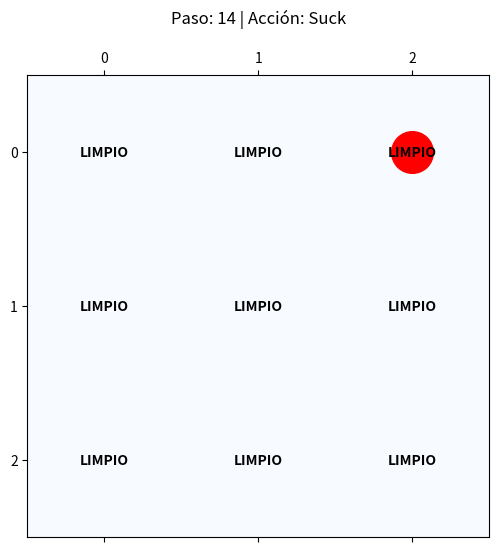

Write the Python code that produced this figure.
import matplotlib.pyplot as plt
import numpy as np
import random
import time

class VisualEnvironment3x3:
    def __init__(self):
        # Cuadrícula 3x3: 0 = Limpio, 1 = Sucio
        self.grid = np.random.choice([0, 1], size=(3, 3))
        # Posición inicial aleatoria (fila, columna) entre 0 y 2
        self.agent_pos = [random.randint(0, 2), random.randint(0, 2)]
        
        # Contadores diferenciados y de limpieza
        self.move_counts = {
            'Up_to_clean': 0, 'Up_to_dirty': 0,
            'Down_to_clean': 0, 'Down_to_dirty': 0,
            'Left_to_clean': 0, 'Left_to_dirty': 0,
            'Right_to_clean': 0, 'Right_to_dirty': 0,
            'Suck': 0
        }
        
        # Configuración del gráfico interactivo
        plt.ion()
        self.fig, self.ax = plt.subplots(figsize=(6, 6))

    def render(self, step, action):
        self.ax.clear()
        self.ax.matshow(self.grid, cmap='Blues', vmin=0, vmax=1.5)
        self.ax.plot(self.agent_pos[1], self.agent_pos[0], 'ro', markersize=30)
        
        for i in range(3):
            for j in range(3):
                estado = "SUCIO" if self.grid[i, j] == 1 else "LIMPIO"
                self.ax.text(j, i, estado, ha='center', va='center', 
                             color='black', weight='bold', fontsize=10)

        self.ax.set_title(f"Paso: {step} | Acción: {action}", pad=20)
        self.ax.set_xticks([0, 1, 2])
        self.ax.set_yticks([0, 1, 2])
        self.ax.grid(which='minor', color='black', linestyle='-', linewidth=2)
        
        plt.draw()
        plt.pause(1.0)

    def get_percept(self):
        return self.agent_pos.copy(), self.grid[self.agent_pos[0], self.agent_pos[1]]

    def execute_action(self, action):
        if action == 'Suck':
            self.grid[self.agent_pos[0], self.agent_pos[1]] = 0
            self.move_counts['Suck'] += 1

        elif action == 'Up' and self.agent_pos[0] > 0:
            target_row, target_col = self.agent_pos[0] - 1, self.agent_pos[1]
            if self.grid[target_row, target_col] == 1:
                self.move_counts['Up_to_dirty'] += 1
            else:
                self.move_counts['Up_to_clean'] += 1
            self.agent_pos[0] = target_row

        elif action == 'Down' and self.agent_pos[0] < 2:
            target_row, target_col = self.agent_pos[0] + 1, self.agent_pos[1]
            if self.grid[target_row, target_col] == 1:
                self.move_counts['Down_to_dirty'] += 1
            else:
                self.move_counts['Down_to_clean'] += 1
            self.agent_pos[0] = target_row

        elif action == 'Left' and self.agent_pos[1] > 0:
            target_row, target_col = self.agent_pos[0], self.agent_pos[1] - 1
            if self.grid[target_row, target_col] == 1:
                self.move_counts['Left_to_dirty'] += 1
            else:
                self.move_counts['Left_to_clean'] += 1
            self.agent_pos[1] = target_col

        elif action == 'Right' and self.agent_pos[1] < 2:
            target_row, target_col = self.agent_pos[0], self.agent_pos[1] + 1
            if self.grid[target_row, target_col] == 1:
                self.move_counts['Right_to_dirty'] += 1
            else:
                self.move_counts['Right_to_clean'] += 1
            self.agent_pos[1] = target_col

    def is_completely_clean(self):
        return np.sum(self.grid) == 0

    def print_movement_summary(self):
        print("\n--- Resumen Detallado de Acciones y Eficiencia (3x3 - Serpiente con Memoria) ---")
        for move, count in self.move_counts.items():
            print(f"  {move}: {count}")
            
        total_dirty = (self.move_counts['Up_to_dirty'] + self.move_counts['Down_to_dirty'] + 
                       self.move_counts['Left_to_dirty'] + self.move_counts['Right_to_dirty'])
        total_clean = (self.move_counts['Up_to_clean'] + self.move_counts['Down_to_clean'] + 
                       self.move_counts['Left_to_clean'] + self.move_counts['Right_to_clean'])
        suck_count = self.move_counts['Suck']
        
        total_actions = sum(self.move_counts.values())
        useful_actions = total_dirty + suck_count
        useless_actions = total_clean
        
        if total_actions > 0:
            useful_ratio = useful_actions / total_actions
            useless_ratio = useless_actions / total_actions
        else:
            useful_ratio = 0.0
            useless_ratio = 0.0
            
        print("\n  --- Métricas de Rendimiento ---")
        print(f"  Movimientos útiles (Dirty + Suck): {useful_actions}")
        print(f"  Movimientos no útiles (Clean): {useless_actions}")
        print(f"  Total de acciones totales: {total_actions}")
        print(f"  Ratio útiles / totales: {useful_ratio:.2f} ({useful_ratio * 100:.1f}%)")
        print(f"  Ratio no útiles / totales: {useless_ratio:.2f} ({useless_ratio * 100:.1f}%)")

class SmartSnakeAgent:
    """Agente con memoria que traduce una ruta de coordenadas en acciones (Up, Down, Left, Right, Suck)."""
    def decide_actions(self, current_pos, target_pos, status):
        actions_to_perform = []
        
        # 1. Movimiento vertical si es necesario
        curr_r, curr_c = current_pos
        target_r, target_c = target_pos
        
        if curr_r < target_r:
            actions_to_perform.append('Down')
            curr_r += 1
        elif curr_r > target_r:
            actions_to_perform.append('Up')
            curr_r -= 1
            
        # 2. Movimiento horizontal si es necesario
        if curr_c < target_c:
            actions_to_perform.append('Right')
        elif curr_c > target_c:
            actions_to_perform.append('Left')
            
        # 3. Si al llegar está sucio, agregar 'Suck'
        if status == 1:
            actions_to_perform.append('Suck')
            
        return actions_to_perform

if __name__ == "__main__":
    env = VisualEnvironment3x3()
    agent = SmartSnakeAgent()

    # Render inicial
    env.render(step=0, action="Inicio")

    # 1. Generar recorrido en serpiente basado en la posición inicial
    casillas = [(i, j) for i in range(3) for j in range(3)]
    inicio = tuple(env.agent_pos)

    recorrido = []
    for i in range(3):
        fila = (inicio[0] + i) % 3
        columnas = list(range(3))

        if i % 2 == 1:
            columnas.reverse()

        for j in columnas:
            recorrido.append((fila, j))

    # Reordenar para que la primera casilla sea la posición inicial
    indice = recorrido.index(inicio)
    recorrido = recorrido[indice:] + recorrido[:indice]

    # Evitar repetir casillas en la ruta planificada (memoria del recorrido)
    ruta_planificada = [inicio]
    visitadas = {inicio}

    while len(ruta_planificada) < 9:
        fila, columna = ruta_planificada[-1]
        vecinos = [
            (fila - 1, columna), (fila + 1, columna),
            (fila, columna - 1), (fila, columna + 1)
        ]
        disponibles = [
            (f, c) for f, c in vecinos
            if 0 <= f < 3 and 0 <= c < 3
            and (f, c) not in visitadas
        ]

        if disponibles:
            siguiente = random.choice(disponibles)
            ruta_planificada.append(siguiente)
            visitadas.add(siguiente)
        else:
            pendientes = [p for p in casillas if p not in visitadas]
            siguiente = pendientes[0]
            ruta_planificada.append(siguiente)
            visitadas.add(siguiente)

    # 2. Ejecución del recorrido con control de tiempo y cronómetro
    start_time = time.time()
    max_time_seconds = 30.0
    completed_successfully = False
    paso_global = 1

    for destino in ruta_planificada:
        # Verificar límite de tiempo
        if time.time() - start_time > max_time_seconds:
            print(f"\n[!] Tiempo límite excedido ({max_time_seconds} segundos).")
            break

        # Desplazarse casilla por casilla hacia el destino de la serpiente
        while tuple(env.agent_pos) != destino:
            percept_pos, percept_status = env.get_percept()
            
            # Determinar siguiente paso de movimiento
            if percept_pos[0] < destino[0]:
                accion = 'Down'
            elif percept_pos[0] > destino[0]:
                accion = 'Up'
            elif percept_pos[1] < destino[1]:
                accion = 'Right'
            elif percept_pos[1] > destino[1]:
                accion = 'Left'
            else:
                break
                
            env.execute_action(accion)
            env.render(step=paso_global, action=accion)
            paso_global += 1

        # Al llegar a la casilla de la serpiente, comprobar si necesita limpieza ('Suck')
        percept_pos, percept_status = env.get_percept()
        if percept_status == 1:
            env.execute_action('Suck')
            env.render(step=paso_global, action='Suck')
            paso_global += 1

        # Verificar si todo está limpio
        if env.is_completely_clean():
            print("¡Entorno 3x3 completamente limpio!")
            completed_successfully = True
            break

    # Resultados y métricas finales
    total_time = time.time() - start_time
    env.print_movement_summary()
    print(f"\n  Tiempo total de ejecución: {total_time:.2f} segundos")

    if not completed_successfully:
        print("\n  [ESTADO] Tarea no completada")

    plt.ioff()
    plt.show()
